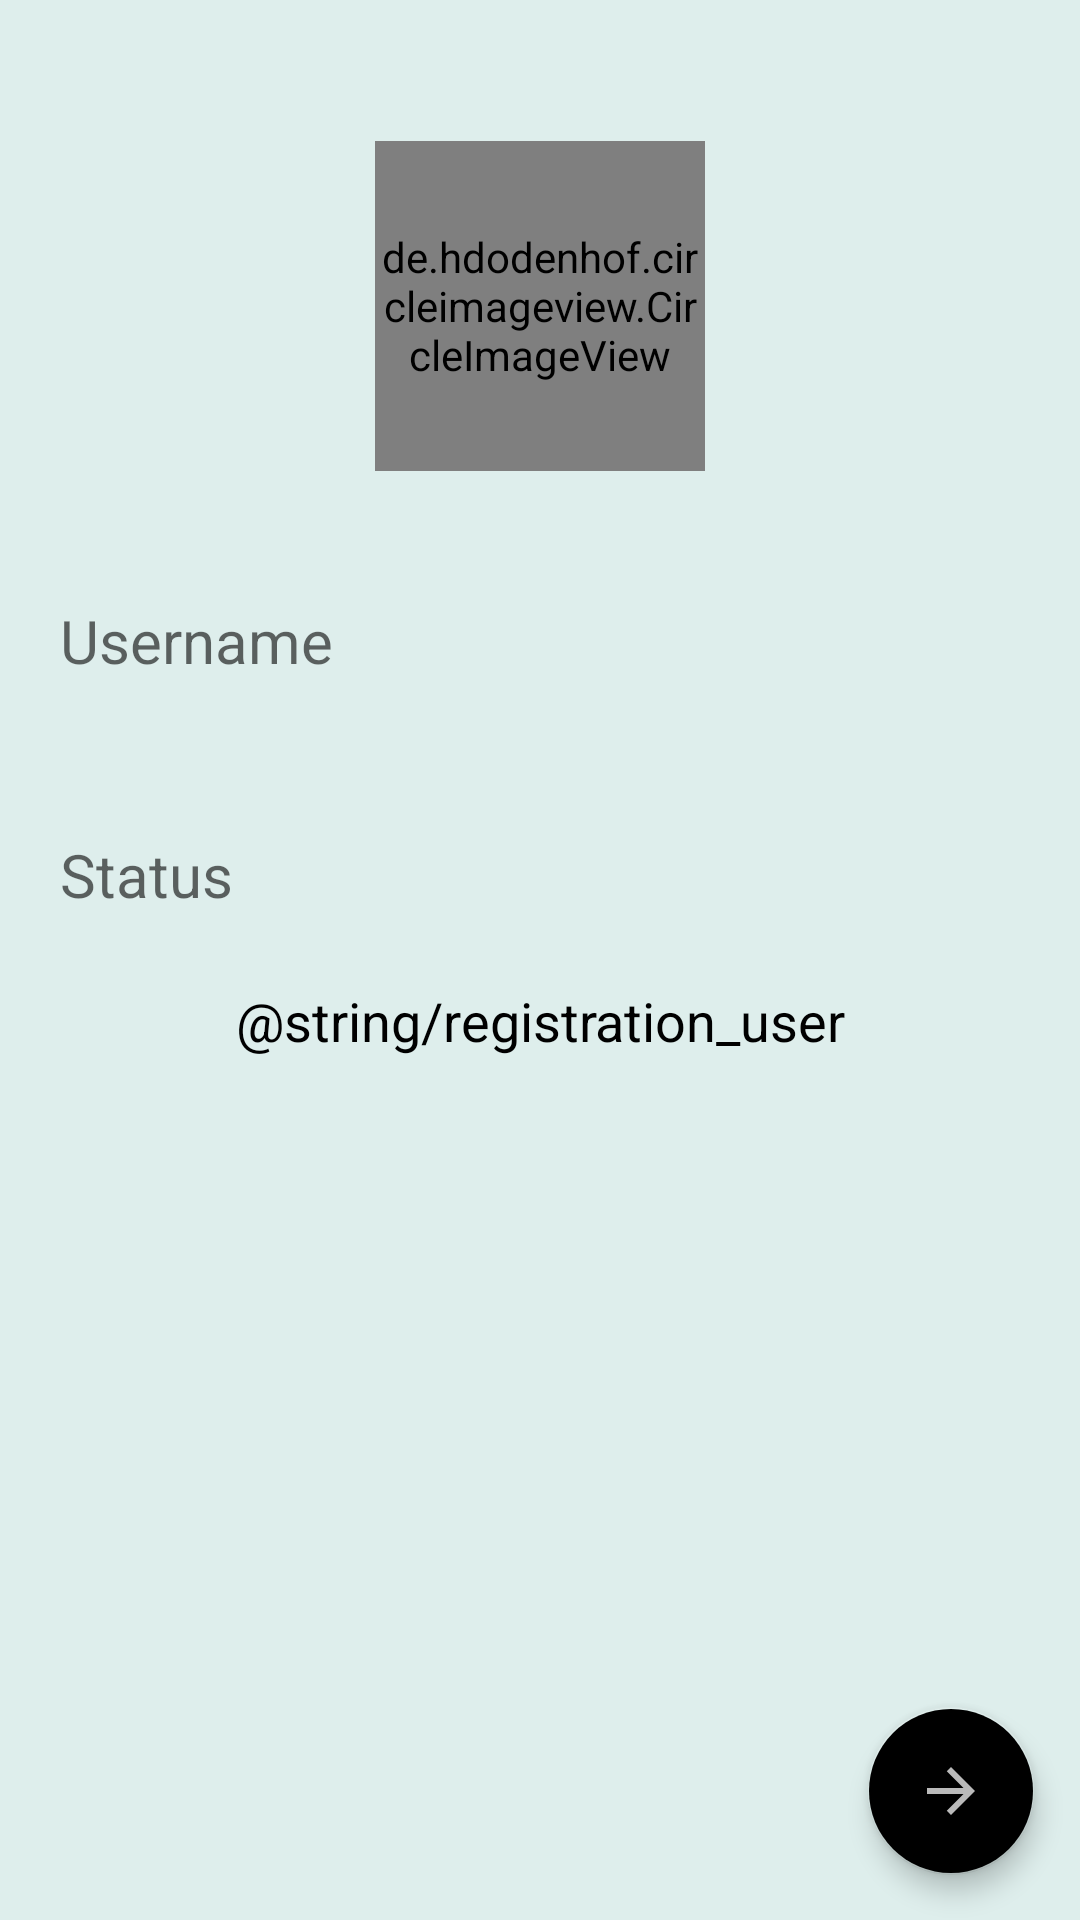

The Android layout XML behind this screen, and the referenced resources:
<!-- AndroidManifest.xml: application theme Theme.MessagingApp -->
<!-- res/layout/activity_user_registration_profile.xml -->
<androidx.coordinatorlayout.widget.CoordinatorLayout
    style="@style/StyleRoot"
    xmlns:android="http://schemas.android.com/apk/res/android"
    xmlns:app="http://schemas.android.com/apk/res-auto"
    android:background="@color/BackGround">

    <LinearLayout
        style="@style/VView"
        android:layout_marginTop="35dp"
        android:gravity="center_horizontal"
        android:padding="12dp">


        <RelativeLayout
            android:layout_width="110dp"
            android:layout_height="110dp">

            <de.hdodenhof.circleimageview.CircleImageView
                android:id="@+id/imgPickImage"
                style="@style/FView"
                android:src="@drawable/profilepic" />

        </RelativeLayout>

        <EditText
            android:id="@+id/edtProfileName"
            style="@style/VView"
            android:layout_marginTop="35dp"
            android:background="@android:color/transparent"
            android:hint="Username"
            android:inputType="textPersonName|textCapWords"
            android:padding="8dp"
            android:textColor="@color/WHITE"
            android:textSize="20sp" />


        <EditText
            android:id="@+id/edtProfileStatus"
            style="@style/VView"
            android:layout_marginTop="35dp"
            android:background="@android:color/transparent"
            android:hint="Status"
            android:inputType="textPersonName|textCapWords"
            android:padding="8dp"
            android:textColor="@color/WHITE"
            android:textSize="20sp" />


        <TextView
            style="@style/TxtRgStyle"
            android:layout_marginStart="10dp"
            android:layout_marginTop="15dp"
            android:layout_marginEnd="10dp"
            android:text="@string/registration_user" />

    </LinearLayout>

    <com.google.android.material.floatingactionbutton.FloatingActionButton
        android:id="@+id/UserProfileSave"
        style="@style/StyleFab"
        android:src="@drawable/ic_baseline_arrow_forward_24" />

</androidx.coordinatorlayout.widget.CoordinatorLayout>
<!-- resources referenced by this layout -->
<resources>
  <color name="BackGround">#DEEEEC</color>
  <color name="WHITE">#FFFFFFFF</color>
  <!-- drawable ic_baseline_arrow_forward_24 (drawable) -->
  <vector android:alpha="0.73" android:autoMirrored="true"
      android:height="24dp" android:tint="#FFFFFF"
      android:viewportHeight="24" android:viewportWidth="24"
      android:width="24dp" xmlns:android="http://schemas.android.com/apk/res/android">
      <path android:fillColor="@android:color/white" android:pathData="M12,4l-1.41,1.41L16.17,11H4v2h12.17l-5.58,5.59L12,20l8,-8z"/>
  </vector>
  <!-- drawable profilepic: png bitmap (drawable, 12741 bytes) -->
  <style name="FView">
          <item name="android:layout_width">match_parent</item>
          <item name="android:layout_height">match_parent</item>
          <item name="android:orientation">vertical</item>
      </style>
  <style name="StyleFab">
          <item name="android:layout_width">wrap_content</item>
          <item name="android:layout_height">wrap_content</item>
          <item name="android:layout_gravity">bottom|end</item>
          <item name="android:layout_margin">15dp</item>
          <item name="useCompatPadding">true</item>
          <item name="elevation">5dp</item>
          <item name="backgroundTint">@color/SecondColor</item>
          <item name="tint">@color/WHITE</item>
      </style>
  <style name="StyleRoot" parent="Widget.Support.CoordinatorLayout">
          <item name="android:layout_width">match_parent</item>
          <item name="android:layout_height">match_parent</item>
          <item name="android:background">@color/WHITE</item>
          <item name="android:id">@id/view_root</item>
          <item name="android:clickable">true</item>
      </style>
  <style name="TxtRgStyle">
          <item name="android:layout_width">wrap_content</item>
          <item name="android:layout_height">wrap_content</item>
          <item name="android:textColor">@color/white</item>
          <item name="android:textSize">18sp</item>
          <item name="android:gravity">center</item>
      </style>
  <style name="VView">
          <item name="android:layout_width">match_parent</item>
          <item name="android:layout_height">wrap_content</item>
          <item name="android:orientation">vertical</item>
      </style>
  <style name="Theme.MessagingApp" parent="Theme.MaterialComponents.DayNight.NoActionBar">
          <item name="colorPrimary">@color/purple_500</item>
          <item name="colorPrimaryVariant">@color/purple_700</item>
          <item name="colorOnPrimary">@color/white</item>
          <item name="colorSecondary">@color/teal_200</item>
          <item name="colorSecondaryVariant">@color/teal_700</item>
          <item name="colorOnSecondary">@color/black</item>
          <item name="android:statusBarColor" tools:targetApi="l">?attr/colorPrimaryVariant</item>
          <item name="android:actionOverflowButtonStyle">@style/OverFlow</item>
      </style>
  <color name="white">#FF000000</color>
  <color name="purple_500">#2B665F</color>
  <color name="purple_700">#2B665F</color>
  <color name="teal_200">#FF03DAC5</color>
  <color name="teal_700">#FF018786</color>
  <color name="black">#FF000000</color>
  <style name="OverFlow" parent="@android:style/Widget.Holo.ActionButton.Overflow">
          <item name="android:src">@drawable/ic_baseline_person_add_24</item>
      </style>
</resources>
